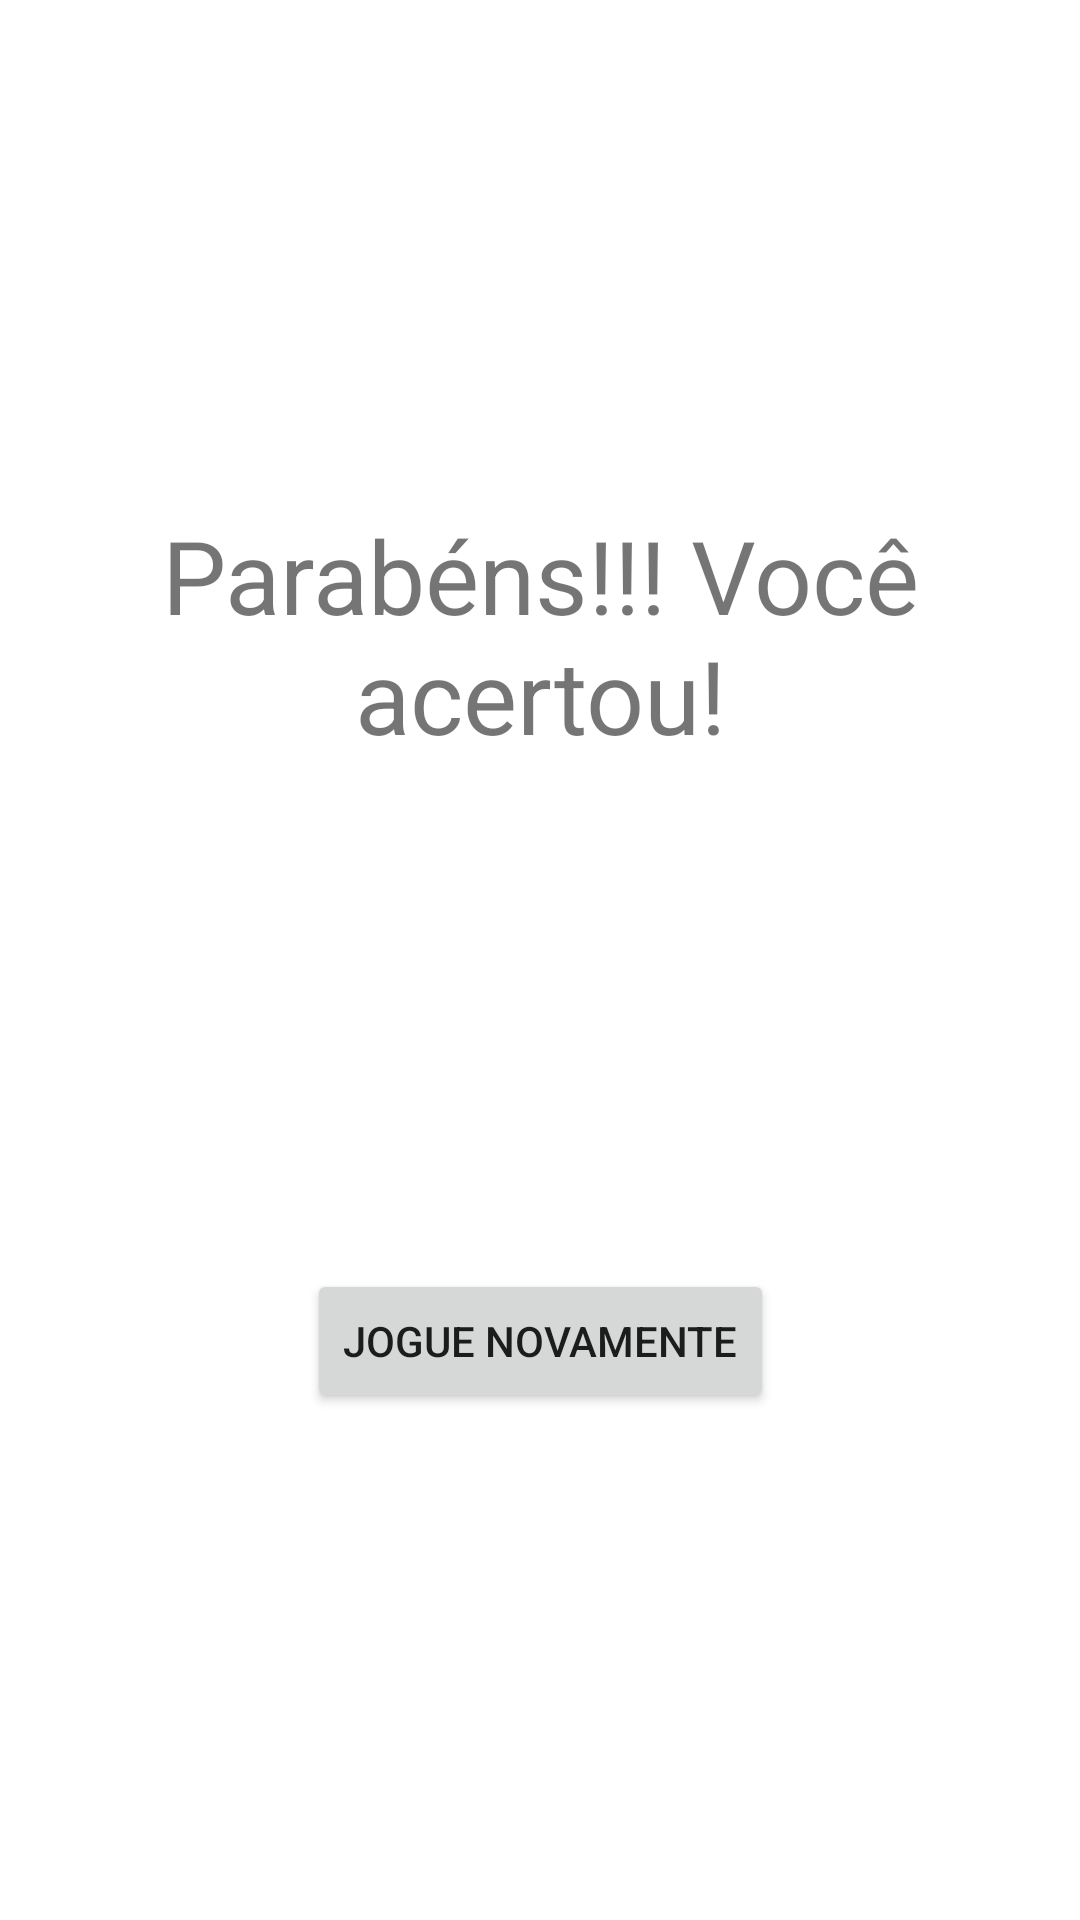

This screen was rendered from an Android layout file. Write that file and the resources it references.
<!-- AndroidManifest.xml: application theme Theme.JogoAdvinhaNumero -->
<!-- res/layout/fragment_parabens.xml -->
<?xml version="1.0" encoding="utf-8"?>
<androidx.constraintlayout.widget.ConstraintLayout xmlns:android="http://schemas.android.com/apk/res/android"
    xmlns:app="http://schemas.android.com/apk/res-auto"
    xmlns:tools="http://schemas.android.com/tools"
    android:layout_width="match_parent"
    android:layout_height="match_parent"
    tools:context=".ParabensFragment">

    <TextView
        android:id="@+id/textView6"
        android:layout_width="wrap_content"
        android:layout_height="wrap_content"
        android:gravity="center"
        android:text="@string/congratulations"
        android:textSize="34sp"
        app:layout_constraintBottom_toTopOf="@+id/button4"
        app:layout_constraintEnd_toEndOf="parent"
        app:layout_constraintStart_toStartOf="parent"
        app:layout_constraintTop_toTopOf="parent" />

    <Button
        android:id="@+id/button4"
        android:layout_width="wrap_content"
        android:layout_height="wrap_content"
        android:text="@string/play_again"
        app:layout_constraintBottom_toBottomOf="parent"
        app:layout_constraintEnd_toEndOf="parent"
        app:layout_constraintStart_toStartOf="parent"
        app:layout_constraintTop_toBottomOf="@+id/textView6" />
</androidx.constraintlayout.widget.ConstraintLayout>
<!-- resources referenced by this layout -->
<resources>
  <string name="congratulations">Parabéns!!! Você acertou!</string>
  <string name="play_again">Jogue novamente</string>
  <style name="Theme.JogoAdvinhaNumero" parent="Theme.MaterialComponents.DayNight.DarkActionBar">
          
          <item name="colorPrimary">@color/purple_500</item>
          <item name="colorPrimaryVariant">@color/purple_700</item>
          <item name="colorOnPrimary">@color/white</item>
          
          <item name="colorSecondary">@color/teal_200</item>
          <item name="colorSecondaryVariant">@color/teal_700</item>
          <item name="colorOnSecondary">@color/black</item>
          
          <item name="android:statusBarColor" tools:targetApi="l">?attr/colorPrimaryVariant</item>
          
      </style>
  <!-- not gathered from this repository: default colours our renderer supplied (Android Studio template values) -->
  <color name="purple_500">#FF6200EE</color>
  <color name="purple_700">#FF3700B3</color>
  <color name="teal_200">#FF03DAC5</color>
  <color name="teal_700">#FF018786</color>
  <color name="black">#FF000000</color>
  <color name="white">#FFFFFFFF</color>
</resources>
